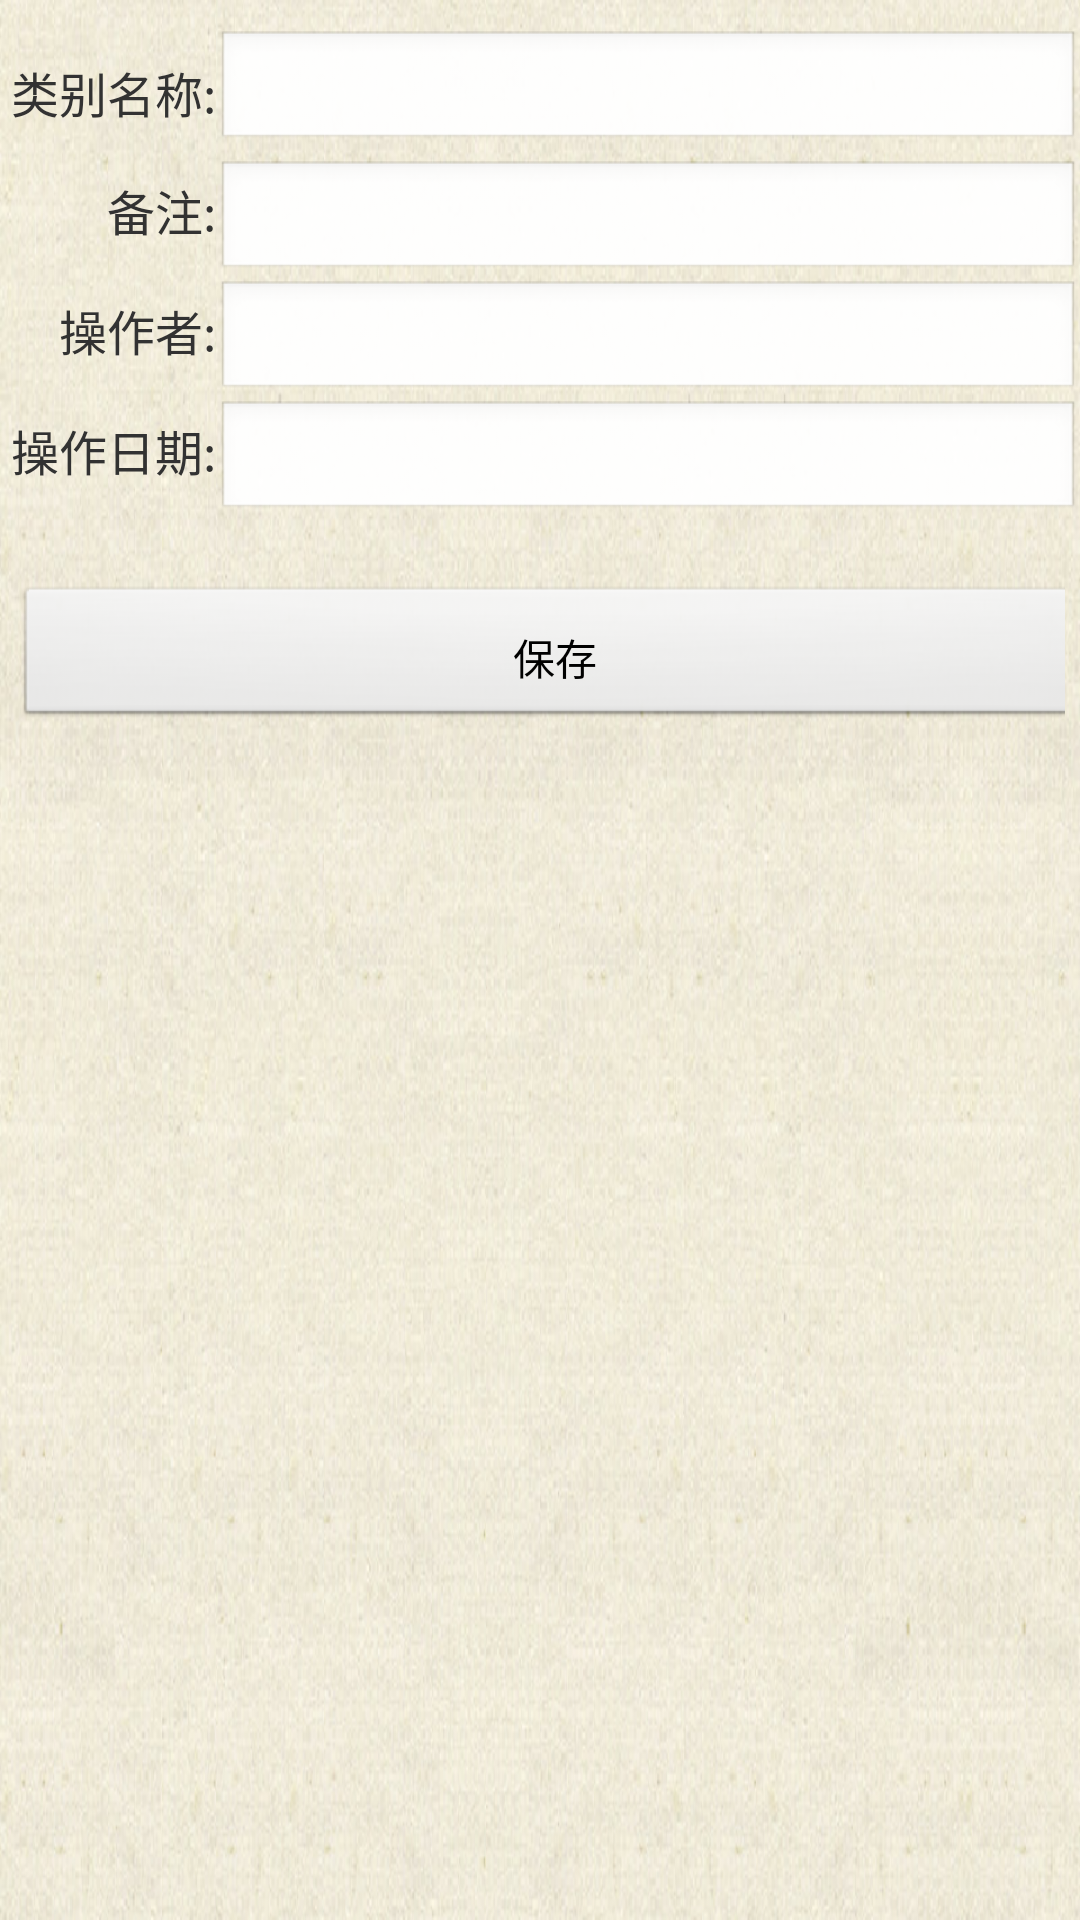

Here is an Android app screen rendered from its layout file. Give the layout XML and the strings, colors and styles it references.
<!-- AndroidManifest.xml: application theme AppTheme -->
<!-- res/layout/material_type_detail_activity.xml -->
<?xml version="1.0" encoding="utf-8"?>

<ScrollView xmlns:android="http://schemas.android.com/apk/res/android"
    android:layout_width="wrap_content"
    android:layout_height="wrap_content"
    android:background="@drawable/index_bg">

        <TableLayout 
	        android:id="@+id/tl_material_type_detail_1"
	        android:layout_width="fill_parent"
		    android:layout_height="wrap_content"
		    android:layout_marginTop="10dp"
		    android:layout_marginBottom="20dp"
		    android:stretchColumns="0">
		    
            <TableRow
		        android:layout_width="fill_parent"
		        android:layout_height="40dp">
                <TextView
			        android:id="@+id/tv_material_type_name"
			        android:layout_width="0dp"
			        android:layout_height="40dp"
			        android:layout_weight="1"
			        android:gravity="right|center_vertical"
			        android:text="类别名称:"
			        android:textSize="16sp" />
			    <EditText
			        android:id="@+id/et_material_type_name"
			        android:layout_width="0dp"
			        android:layout_height="fill_parent"
			        android:layout_weight="4"
			        android:textColor="#000000"
			        android:textSize="16sp" />
			</TableRow>
			
		    <TableRow
		        android:layout_width="fill_parent"
		        android:layout_height="40dp">
			    <TextView
			        android:id="@+id/tv_remark"
			        android:layout_width="0dp"
			        android:layout_height="40dp"
			        android:layout_weight="1"
			        android:gravity="right|center_vertical"
			        android:text="备注:"
			        android:textSize="16sp" />
			    <EditText
			        android:id="@+id/et_remark"
			        android:layout_width="0dp"
			        android:layout_height="40dp"
			        android:layout_weight="4"
			        android:textColor="#000000"
			        android:textSize="16sp" />
		    </TableRow>
		    
		    <TableRow
		        android:layout_width="fill_parent"
		        android:layout_height="40dp">
			    <TextView
				        android:id="@+id/tv_username"
				        android:layout_width="0dp"
				        android:layout_height="40dp"
				        android:layout_weight="1"
				        android:gravity="right|center_vertical"
				        android:editable="false"
				        android:text="操作者:"
				        android:textSize="16sp" />
				    <EditText
				        android:id="@+id/et_username"
				        android:layout_width="0dp"
				        android:layout_height="40dp"
				        android:layout_weight="4"
				        android:textColor="#000000"
				        android:textSize="16sp" />
	        </TableRow>
			<TableRow
		        android:layout_width="fill_parent"
		        android:layout_height="40dp">
			    <TextView
			        android:id="@+id/tv_operate_time"
			        android:layout_width="0dp"
			        android:layout_height="40dp"
			        android:layout_weight="1"
			        android:gravity="right|center_vertical"
			        android:text="操作日期:"
			        android:textSize="16sp" />
			    <EditText
			        android:id="@+id/et_operate_time"
			        android:layout_width="0dp"
			        android:layout_height="40dp"
			        android:layout_weight="4"
			        android:editable="false"
			        android:textColor="#000000"
			        android:textSize="16sp" />
			 </TableRow>
			 
			<TableRow
		        android:layout_width="fill_parent"
		        android:layout_height="40dp"
		        android:layout_marginTop="20dp"
		        android:padding="5dp">
				<Button
				    android:id="@+id/btn_save_material_type"
				    android:layout_width="fill_parent"
				    android:layout_height="fill_parent"
				    android:padding="10dp"
				    android:textColor="#000000"
				    android:text="保存" />

			</TableRow>
	    </TableLayout>
</ScrollView>
<!-- resources referenced by this layout -->
<resources>
  <!-- drawable index_bg: png bitmap (drawable-xxhdpi, 557029 bytes) -->
  <style name="AppTheme" parent="AppBaseTheme">
          
      </style>
  <style name="AppBaseTheme" parent="android:Theme.Light">
          
      </style>
</resources>
